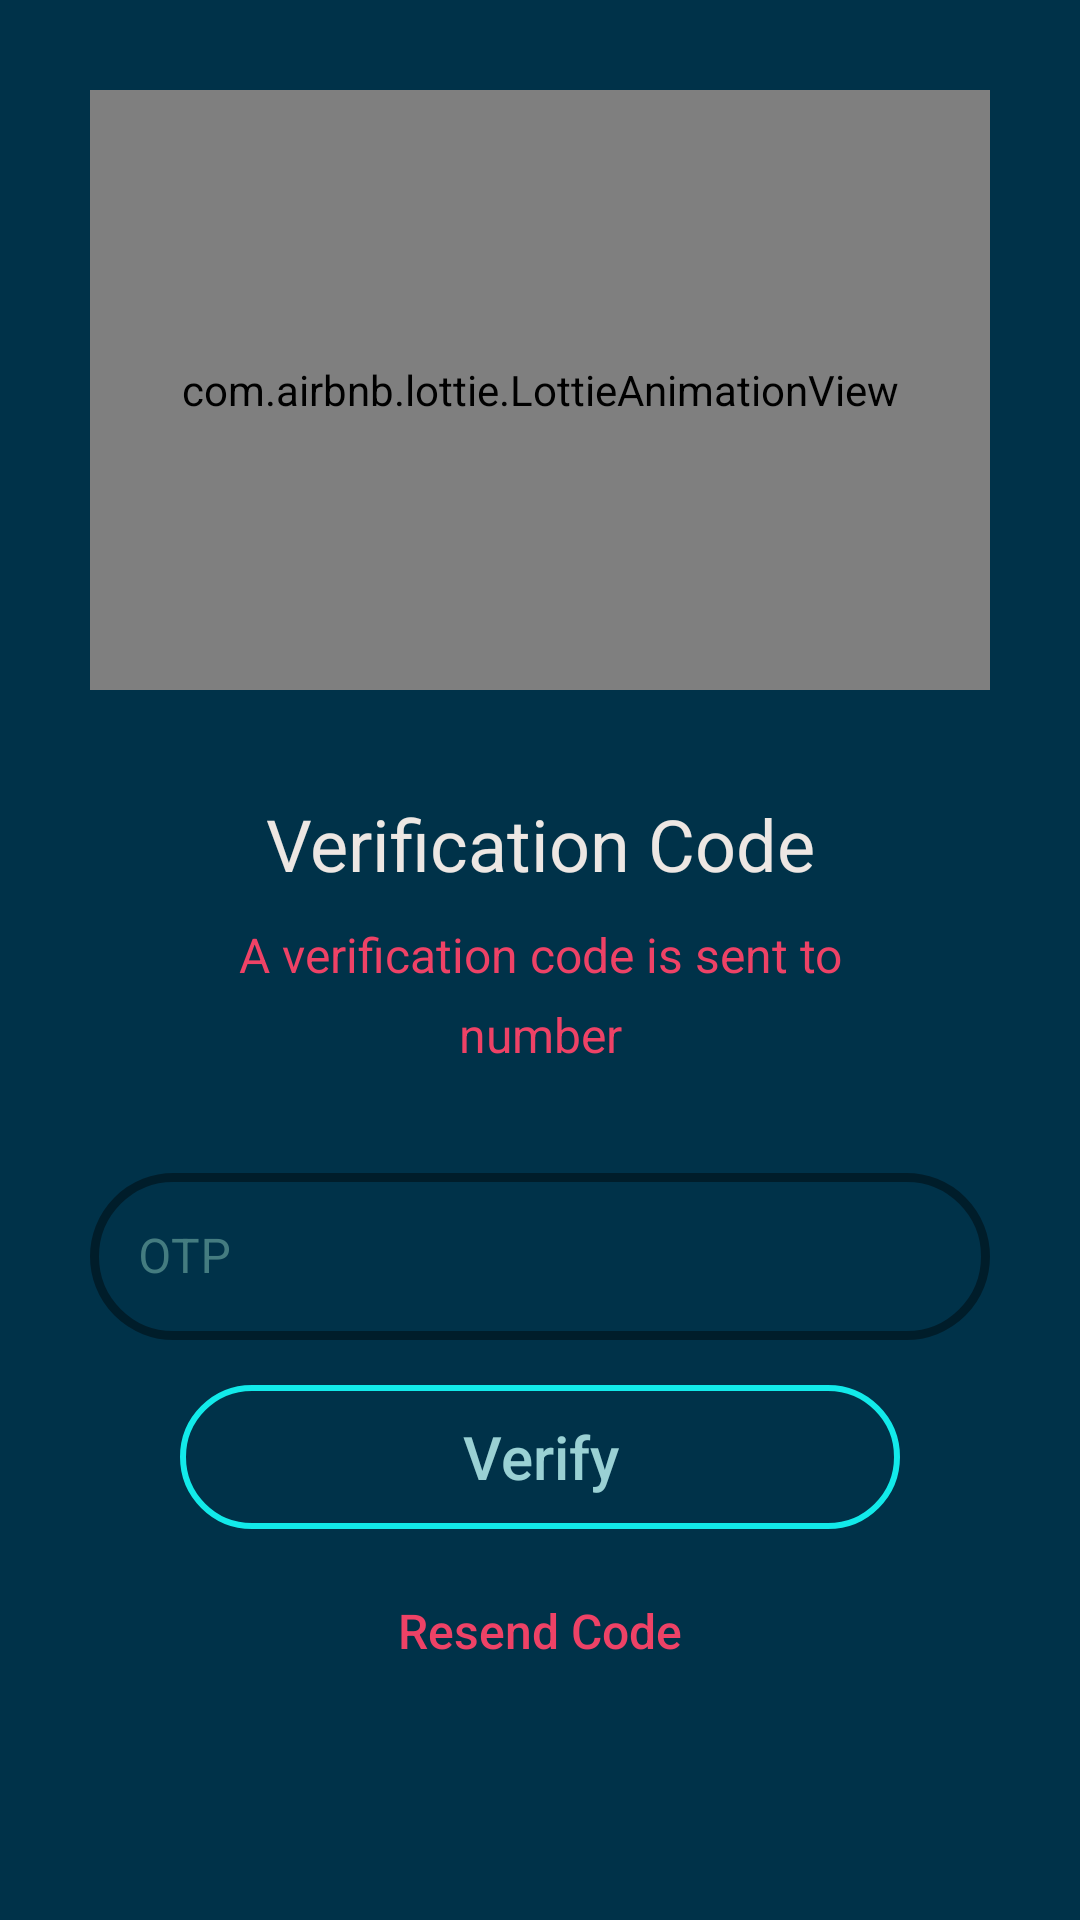

Reconstruct the res/layout file that produces this screen, plus the resources it refers to.
<!-- AndroidManifest.xml: application theme Theme.QuotePad -->
<!-- res/layout/activity_otpverify.xml -->
<?xml version="1.0" encoding="utf-8"?>
<ScrollView xmlns:android="http://schemas.android.com/apk/res/android"
    xmlns:app="http://schemas.android.com/apk/res-auto"
    xmlns:tools="http://schemas.android.com/tools"
    android:layout_width="match_parent"
    android:layout_height="match_parent"
    android:background="@color/dark_shade"
    tools:context=".verification.OTPVerifyActivity">

    <RelativeLayout
        android:layout_width="match_parent"
        android:layout_height="match_parent">

        <com.airbnb.lottie.LottieAnimationView
            android:id="@+id/ver_lott"
            android:layout_width="match_parent"
            android:layout_height="200dp"
            android:layout_gravity="center"
            android:layout_marginStart="30dp"
            android:layout_marginTop="30dp"
            android:layout_marginEnd="30dp"
            android:layout_marginBottom="30dp"
            app:lottie_autoPlay="true"
            app:lottie_loop="true"
            app:lottie_rawRes="@raw/verify" />

        <LinearLayout
            android:layout_width="match_parent"
            android:layout_height="wrap_content"
            android:layout_below="@+id/ver_lott"
            android:orientation="vertical"
            android:id="@+id/text_layout">

            <TextView
                android:id="@+id/code_txt"
                android:layout_width="match_parent"
                android:layout_height="wrap_content"
                android:text="Verification Code"
                android:padding="5dp"
                android:textAlignment="center"
                android:textColor="@color/light_shade"
                android:textSize="24sp" />

            <TextView
                android:id="@+id/ver_txt"
                android:layout_width="match_parent"
                android:layout_height="wrap_content"
                android:layout_below="@+id/code_txt"
                android:paddingHorizontal="50dp"
                android:paddingTop="5dp"
                android:text="A verification code is sent to"
                android:textAlignment="center"
                android:textColor="@color/dark_accent"
                android:textSize="16sp" />

            <TextView
                android:id="@+id/number_txt"
                android:layout_width="match_parent"
                android:layout_height="wrap_content"
                android:layout_below="@+id/code_txt"
                android:paddingHorizontal="50dp"
                android:paddingTop="5dp"
                android:paddingBottom="30dp"
                android:text="number"
                android:textAlignment="center"
                android:textColor="@color/dark_accent"
                android:textSize="16sp" />

        </LinearLayout>

        <LinearLayout
            android:id="@+id/veri_code_lay"
            android:layout_width="match_parent"
            android:layout_height="wrap_content"
            android:layout_below="@+id/text_layout"
            android:defaultFocusHighlightEnabled="false"
            android:focusable="true"
            android:focusableInTouchMode="true"
            android:focusedByDefault="false"
            android:orientation="vertical"
            android:paddingHorizontal="30dp">

            <com.google.android.material.textfield.TextInputLayout
                android:id="@+id/otp_verify"
                style="@style/Widget.MaterialComponents.TextInputLayout.OutlinedBox"
                android:layout_width="match_parent"
                android:layout_height="wrap_content"
                android:hint="OTP"
                app:startIconDrawable="@drawable/ic_baseline_panorama_fish_eye_24"
                app:startIconTint="@color/light_accent"
                android:paddingBottom="10dp"
                android:textAlignment="center"
                android:textColorHint="@color/teal_200"
                app:boxCornerRadiusBottomEnd="100dp"
                app:boxCornerRadiusBottomStart="100dp"
                app:boxCornerRadiusTopEnd="100dp"
                app:boxCornerRadiusTopStart="100dp"
                app:boxStrokeColor="@color/teal_700"
                app:boxStrokeWidth="3dp"
                app:boxStrokeWidthFocused="4dp"
                app:endIconMode="clear_text"
                app:endIconTint="#88f4ff"
                app:hintTextColor="@color/light_shade">

            <com.google.android.material.textfield.TextInputEditText
                android:layout_width="match_parent"
                android:layout_height="wrap_content"
                android:inputType="number"
                android:textAlignment="center"
                android:textColor="@color/dark_accent" />

            </com.google.android.material.textfield.TextInputLayout>

            <androidx.appcompat.widget.AppCompatButton
                android:id="@+id/verify_pass_code"
                android:layout_width="match_parent"
                android:layout_height="wrap_content"
                android:layout_marginHorizontal="30dp"
                android:layout_marginVertical="5dp"
                android:background="@drawable/rounded_box_stroke"
                android:text="Verify"
                android:textAlignment="center"
                android:textAllCaps="false"
                android:textColor="@color/light_accent"
                android:textSize="20sp" />

            <androidx.appcompat.widget.AppCompatButton
                android:id="@+id/resend_code"
                android:layout_width="match_parent"
                android:layout_height="wrap_content"
                android:layout_marginVertical="5dp"
                android:background="#00ffffff"
                android:text="Resend Code"
                android:textAlignment="center"
                android:textAllCaps="false"
                android:textColor="@color/dark_accent"
                android:textSize="16sp" />

            <ProgressBar
                android:id="@+id/prog_bar"
                android:visibility="gone"
                android:layout_width="wrap_content"
                android:layout_height="wrap_content"
                android:layout_gravity="center"
                android:layout_margin="20dp"/>

        </LinearLayout>

    </RelativeLayout>

</ScrollView>
<!-- resources referenced by this layout -->
<resources>
  <color name="dark_accent">#ee4266</color>
  <color name="dark_shade">#003249</color>
  <color name="light_accent">#9ad1d4</color>
  <color name="light_shade">#ede7e3</color>
  <color name="teal_200">#447C80</color>
  <color name="teal_700">#88f8ff</color>
  <!-- drawable rounded_box_stroke (drawable) -->
  <?xml version="1.0" encoding="utf-8"?>
  <selector xmlns:android="http://schemas.android.com/apk/res/android" >
      <item android:state_pressed="true" >
          <shape android:shape="rectangle"  >
              <corners android:radius="100dp" />
              <stroke android:width="2dip" android:color="@color/light_shade" />
              <gradient android:angle="-90" android:color="@color/light_accent"  />
          </shape>
      </item>
      <item android:state_focused="true">
          <shape android:shape="rectangle"  >
              <corners android:radius="100dp" />
              <stroke android:width="2dip" android:color="@color/light_accent" />
              <solid android:color="@color/light_shade"/>
          </shape>
      </item>
      <item >
          <shape android:shape="rectangle"  >
              <corners android:radius="100dp" />
              <stroke android:width="2dip" android:color="@color/main_color" />
              <gradient android:angle="-90" android:startColor="#00000000" android:endColor="#00000000" />
          </shape>
      </item>
  </selector>
  <style name="Theme.QuotePad" parent="Theme.MaterialComponents.DayNight.NoActionBar">
          
          <item name="colorPrimary">@color/purple_500</item>
          <item name="colorPrimaryVariant">@color/purple_700</item>
          <item name="colorOnPrimary">@color/white</item>
          
          <item name="colorSecondary">@color/teal_200</item>
          <item name="colorSecondaryVariant">@color/teal_700</item>
          <item name="colorOnSecondary">@color/black</item>
          
          <item name="android:statusBarColor" tools:targetApi="l">?attr/colorPrimaryVariant</item>
          
          <item name="android:windowNoTitle">true</item>
          <item name="android:windowActionBar">false</item>
          <item name="android:windowFullscreen">true</item>
      </style>
  <color name="main_color">#12eaea</color>
  <color name="purple_500">#273759</color>
  <color name="purple_700">#2D3F66</color>
  <color name="white">#FFFFFFFF</color>
  <color name="black">#FF000000</color>
</resources>
